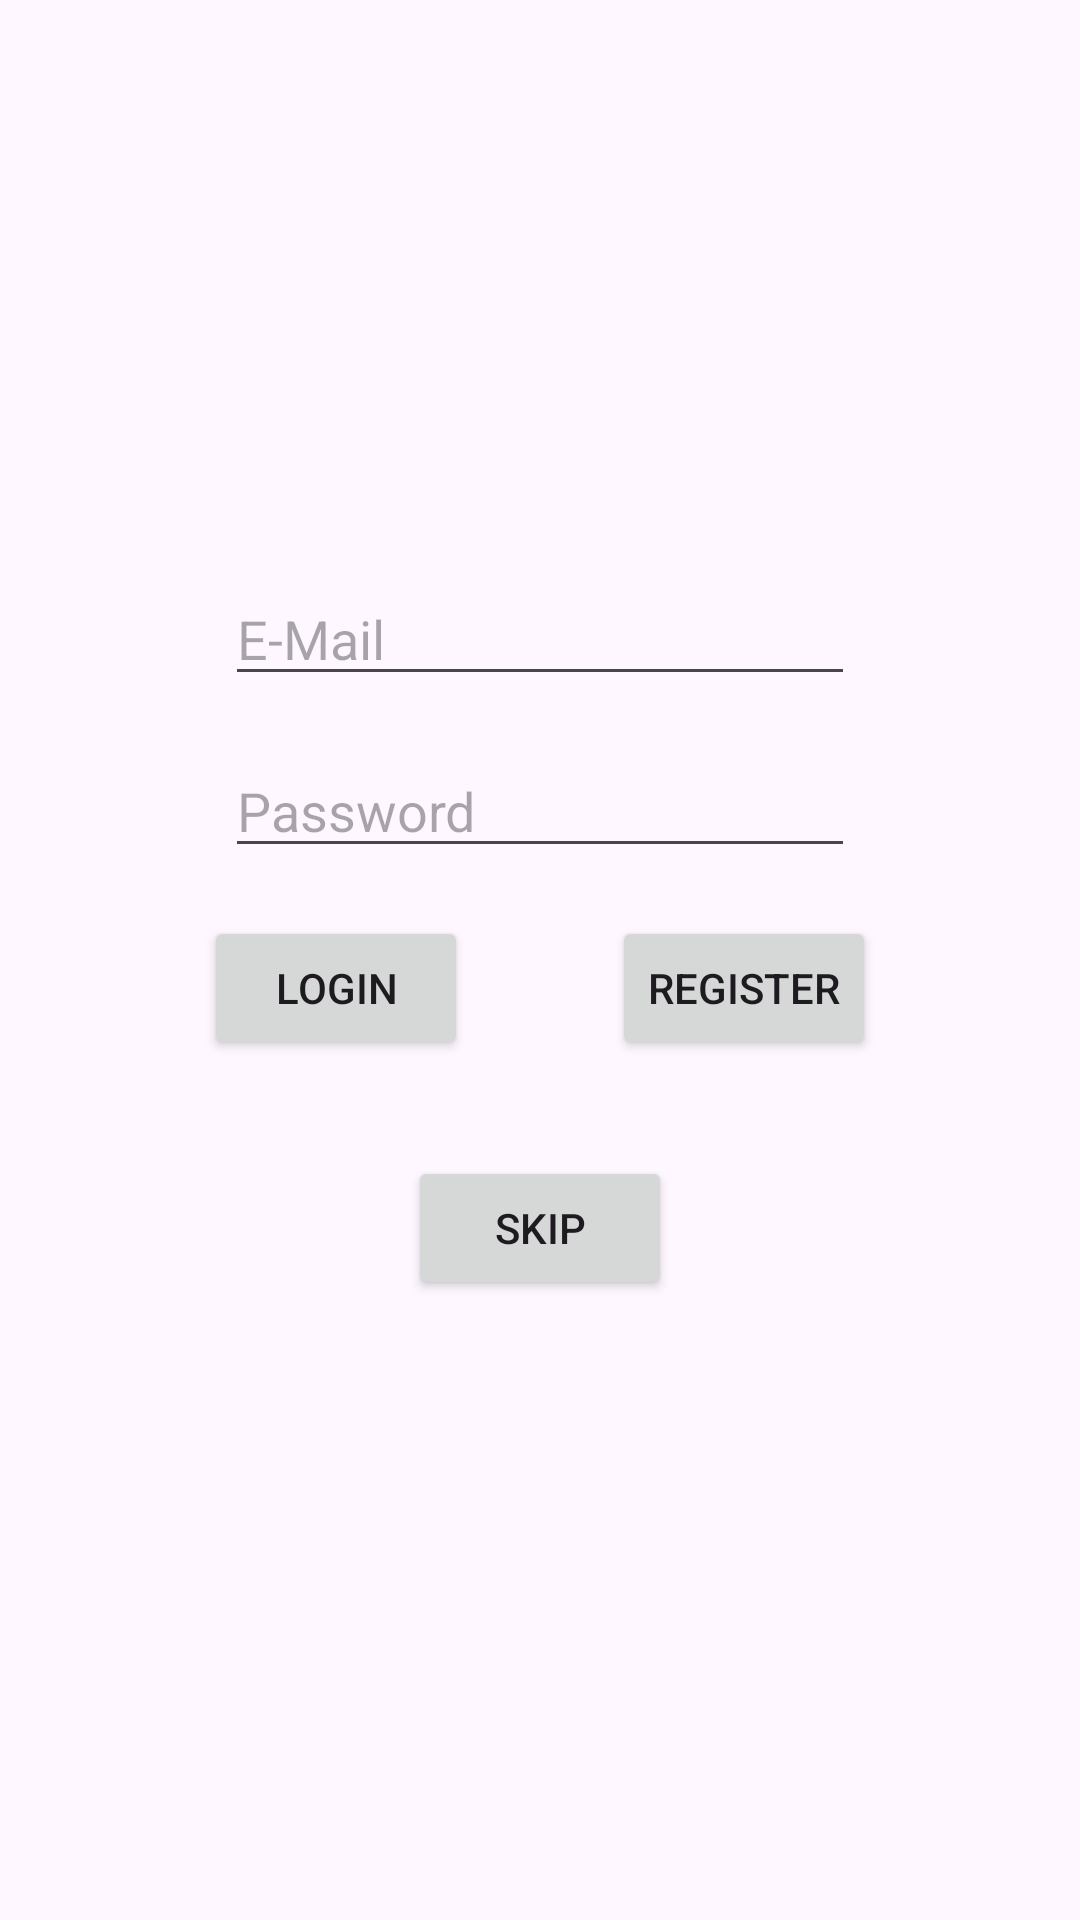

Layout XML and referenced resources for this Android screen:
<!-- AndroidManifest.xml: application theme Theme.DavidGerardiWeightTracker -->
<!-- res/layout/fragment_login.xml -->
<?xml version="1.0" encoding="utf-8"?>
<LinearLayout xmlns:android="http://schemas.android.com/apk/res/android"
    xmlns:tools="http://schemas.android.com/tools"
    android:id="@+id/login_fragment"
    android:orientation="vertical"
    android:padding="24.dp"
    android:layout_width="match_parent"
    android:layout_height="match_parent"
    android:gravity="center"
    tools:context=".LoginFragment">

    <EditText
        android:id="@+id/editTextTextEmailAddress"
        android:layout_width="wrap_content"
        android:layout_height="wrap_content"
        android:layout_gravity="center_horizontal"
        android:layout_marginBottom="16dp"
        android:ems="10"
        android:hint="E-Mail"
        android:inputType="textEmailAddress" />

    <EditText
        android:id="@+id/editWebPassword"
        android:layout_width="wrap_content"
        android:layout_height="wrap_content"
        android:layout_gravity="center_horizontal"
        android:layout_marginBottom="16dp"
        android:ems="10"
        android:hint="Password"
        android:inputType="textWebPassword" />

    <LinearLayout
        android:layout_width="wrap_content"
        android:layout_height="wrap_content"
        android:layout_gravity="center_horizontal"
        android:layout_marginBottom="16dp">

        <Button
            android:id="@+id/login_button"
            android:layout_width="wrap_content"
            android:layout_height="wrap_content"
            android:layout_gravity="center_horizontal"
            android:layout_marginBottom="16dp"
            android:text="Login" />

        <Space
            android:layout_width="48dp"
            android:layout_height="wrap_content">

        </Space>

        <Button
            android:id="@+id/register_button"
            android:layout_width="wrap_content"
            android:layout_height="wrap_content"
            android:layout_gravity="center_horizontal"
            android:layout_marginBottom="16dp"
            android:text="Register" />

    </LinearLayout>

    <Button
        android:id="@+id/skip_button"
        android:layout_width="wrap_content"
        android:layout_height="wrap_content"
        android:layout_gravity="center_horizontal"
        android:layout_marginBottom="16dp"
        android:text="Skip" />

</LinearLayout>
<!-- resources referenced by this layout -->
<resources>
  <style name="Theme.DavidGerardiWeightTracker" parent="Base.Theme.DavidGerardiWeightTracker" />
  <style name="Base.Theme.DavidGerardiWeightTracker" parent="Theme.Material3.DayNight.NoActionBar">
          
          
      </style>
</resources>
